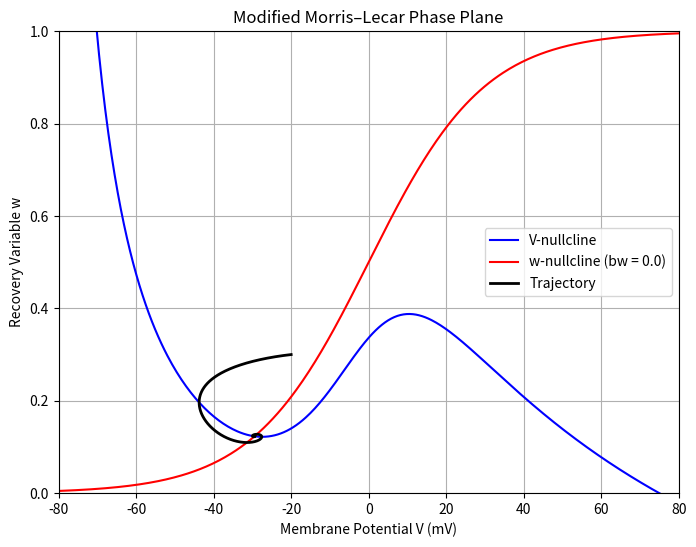

Source code (Python):
import numpy as np
import matplotlib.pyplot as plt
from scipy.integrate import odeint

# Modified Morris–Lecar parameters
C = 20.0           # Membrane capacitance (µF/cm²)
g_Ca = 4.0         # Calcium conductance (mS/cm²)
g_K = 8.0          # Potassium conductance (mS/cm²)
g_L = 2.0          # Leak conductance (mS/cm²)
E_Ca = 120.0       # Calcium reversal potential (mV)
E_K = -84.0        # Potassium reversal potential (mV)
E_L = -60.0        # Leak reversal potential (mV)

# Fast current activation parameters
bm = -1.2          # Half-activation voltage for m_inf (adjustable parameter)
V2 = 18.0          # Slope factor for m_inf

# Slow variable (recovery) parameters
bw = 0           # Half-activation voltage for w_inf (this parameter shifts the w-nullcline)
V4 = 30.0          # Slope factor for w_inf

phi = 0.04         # Rate constant for w (1/ms)
I = 90.0           # External stimulus current (µA/cm²)

def m_inf(V):
    """Fast activation variable (e.g., representing Ca²⁺ or Na⁺ channels)."""
    return 0.5 * (1 + np.tanh((V - bm) / V2))

def w_inf(V):
    """Steady-state value for the recovery variable (e.g., slow K⁺ current),
       shifted by parameter bw to mimic the effects described in the paper."""
    return 0.5 * (1 + np.tanh((V - bw) / V4))

def lambda_w(V):
    """Voltage-dependent rate for the recovery variable."""
    return phi * np.cosh((V - bw) / (2 * V4))

def dX_dt(X, t):
    V, w = X
    dVdt = (I - g_Ca * m_inf(V) * (V - E_Ca) - g_K * w * (V - E_K) - g_L * (V - E_L)) / C
    dwdt = lambda_w(V) * (w_inf(V) - w)
    return [dVdt, dwdt]

# Simulate the system trajectory over time
t = np.linspace(0, 500, 5000)
X0 = [-20, 0.3]  # Initial conditions for V and w
sol = odeint(dX_dt, X0, t)

# Compute the nullclines over a range of membrane potentials
V_range = np.linspace(-80, 80, 400)
# V-nullcline: set dV/dt = 0 and solve for w
w_V_nullcline = (I - g_Ca * m_inf(V_range) * (V_range - E_Ca) - g_L * (V_range - E_L)) / (g_K * (V_range - E_K))
# w-nullcline: given directly by w_inf(V)
w_nullcline_V = w_inf(V_range)

# Plot the phase plane with nullclines and trajectory
plt.figure(figsize=(8, 6))
plt.plot(V_range, w_V_nullcline, 'b-', label='V-nullcline')
plt.plot(V_range, w_nullcline_V, 'r-', label=f'w-nullcline (bw = {bw:.1f})')
plt.plot(sol[:, 0], sol[:, 1], 'k-', lw=2, label='Trajectory')
plt.xlabel('Membrane Potential V (mV)')
plt.ylabel('Recovery Variable w')
plt.title('Modified Morris–Lecar Phase Plane')
plt.legend()
plt.xlim([-80, 80])
plt.ylim([0, 1])
plt.grid()
plt.show()
